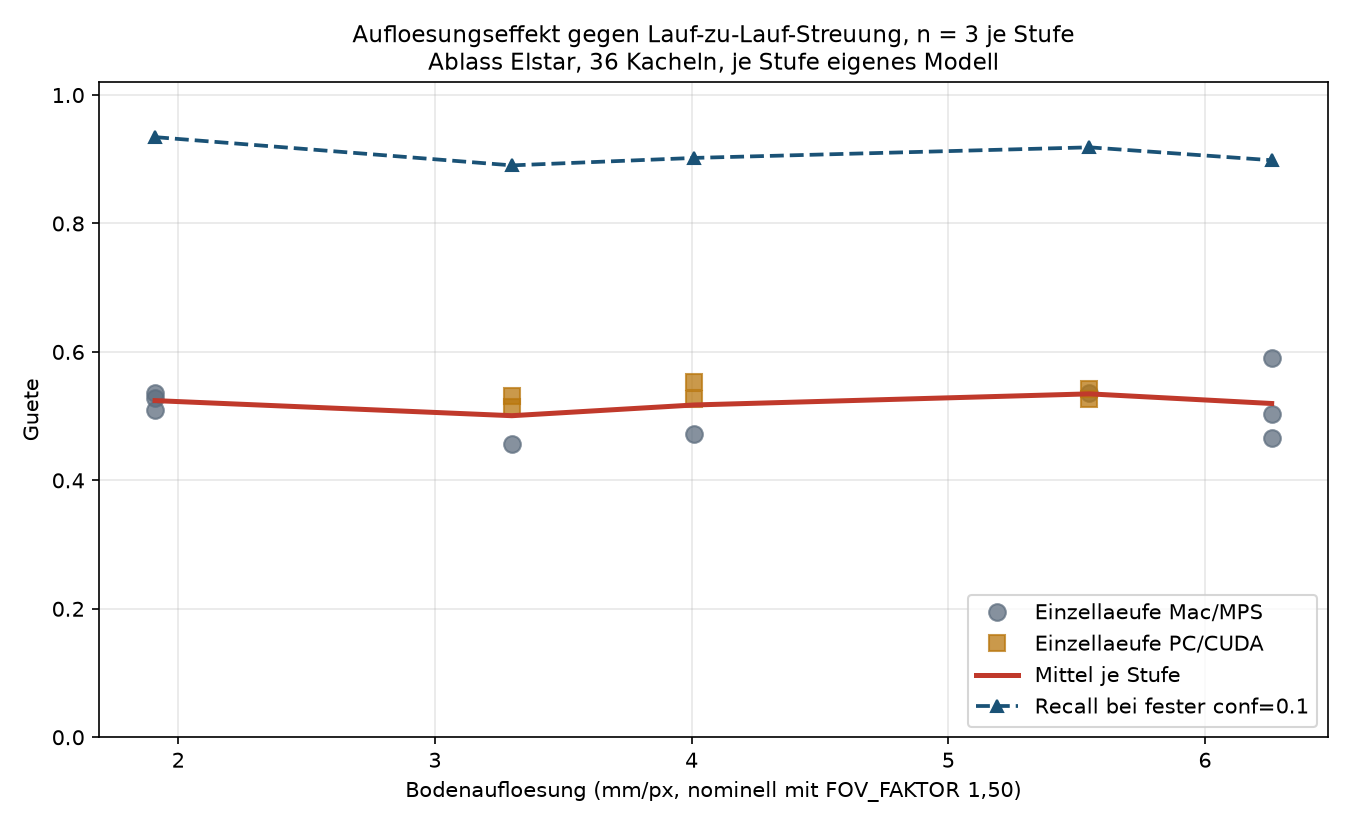

Data behind this chart, as committed beside it:
mm_pro_px, n, f1_mittel, f1_min, f1_max, f1_spanne, recall_fix_mittel
1.91, 3, 0.5242, 0.5092, 0.5354, 0.0262, 0.9345
3.3, 3, 0.5007, 0.4565, 0.5313, 0.0748, 0.8905
4.01, 3, 0.5174, 0.4717, 0.5534, 0.0817, 0.9021
5.55, 3, 0.5347, 0.5268, 0.5416, 0.0148, 0.9186
6.26, 3, 0.5197, 0.4657, 0.5899, 0.1242, 0.8985
